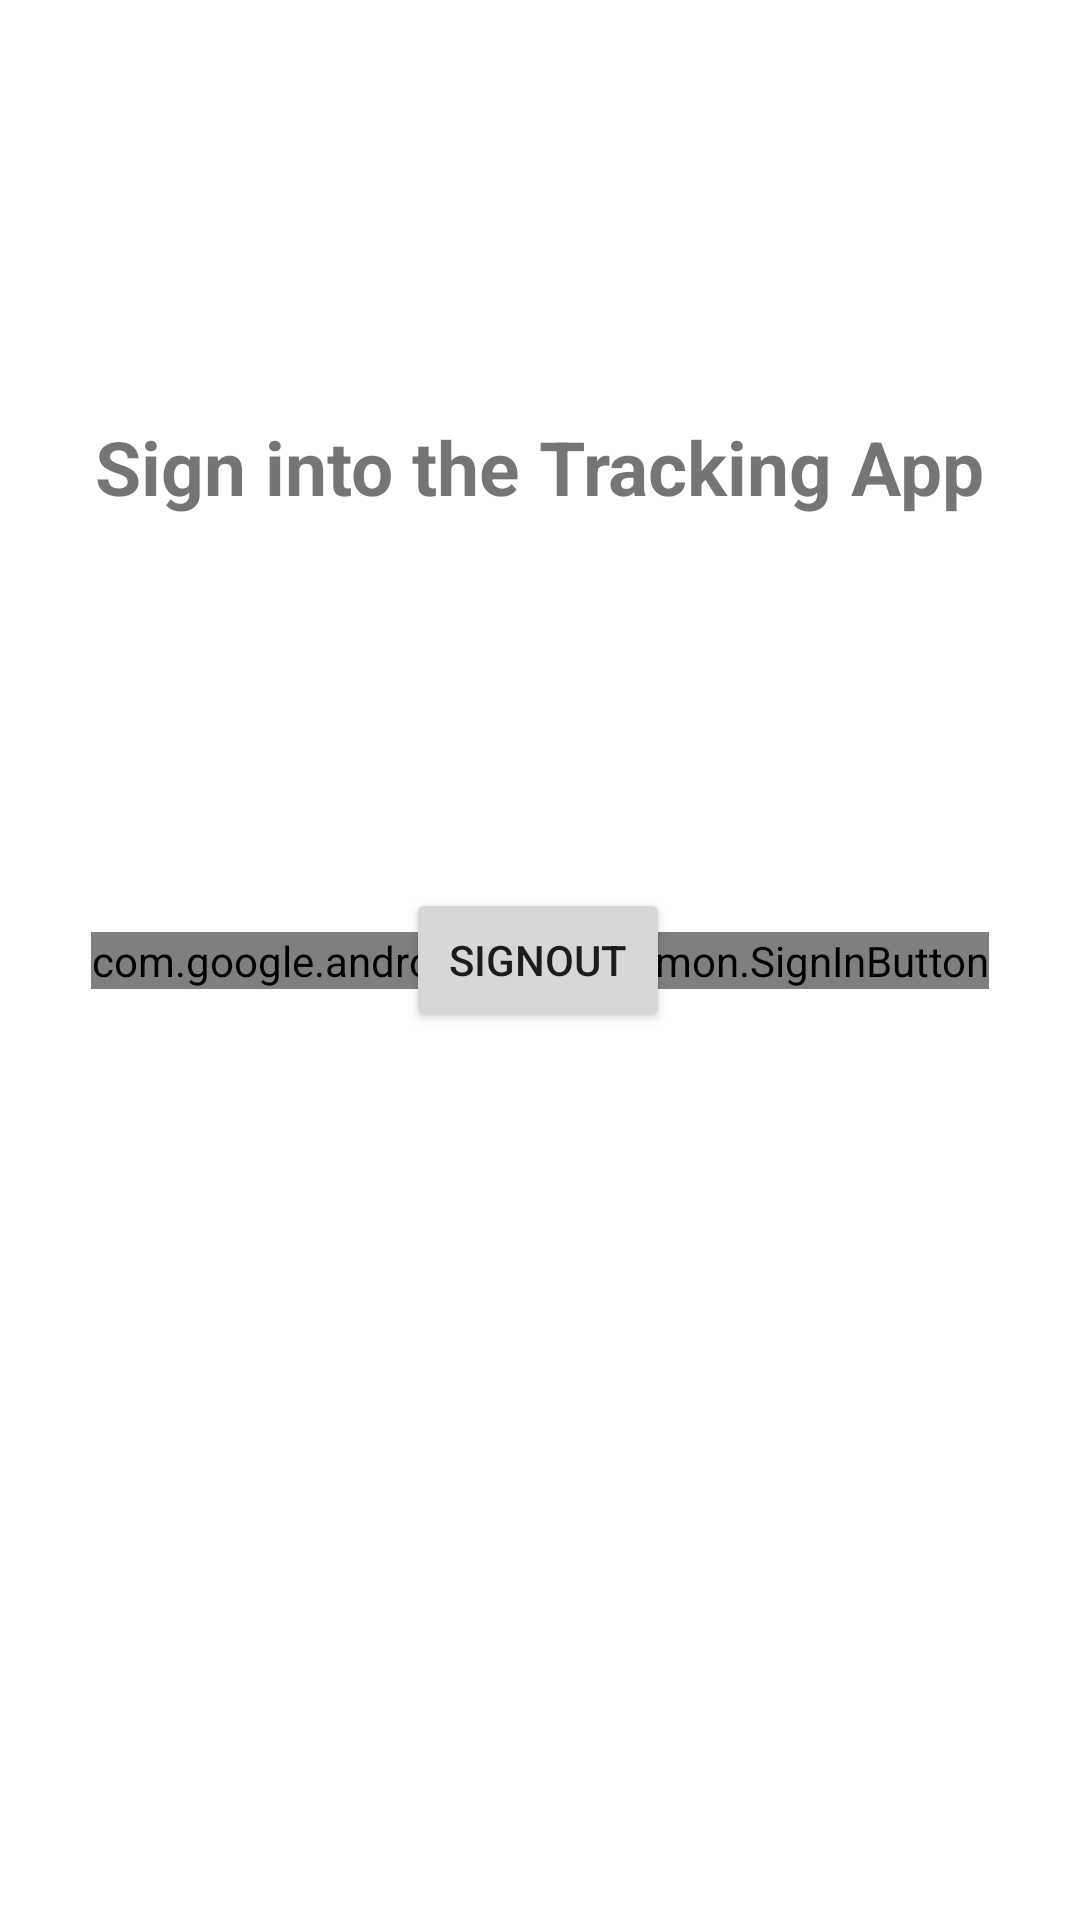

Produce the Android XML layout that renders to this screen, including the resource entries it uses.
<!-- AndroidManifest.xml: application theme Theme.AndroidStudioProject -->
<!-- res/layout/fragment_login.xml -->
<?xml version="1.0" encoding="utf-8"?>
<androidx.constraintlayout.widget.ConstraintLayout xmlns:android="http://schemas.android.com/apk/res/android"
    xmlns:app="http://schemas.android.com/apk/res-auto"
    xmlns:tools="http://schemas.android.com/tools"
    android:layout_width="match_parent"
    android:layout_height="match_parent"
    tools:context=".ui.main.LoginFragment">

    <Button
        android:id="@+id/signOutButton"
        android:layout_width="wrap_content"
        android:layout_height="wrap_content"
        android:text="signOut"
        app:layout_constraintBottom_toBottomOf="parent"
        app:layout_constraintEnd_toEndOf="parent"
        app:layout_constraintHorizontal_bias="0.498"
        app:layout_constraintStart_toStartOf="parent"
        app:layout_constraintTop_toTopOf="parent" />

    <TextView
        android:id="@+id/textView"
        android:layout_width="wrap_content"
        android:layout_height="wrap_content"
        android:text="Sign into the Tracking App"
        android:textSize="25sp"
        android:textStyle="bold"
        app:layout_constraintBottom_toTopOf="@+id/signInButton"
        app:layout_constraintEnd_toEndOf="parent"
        app:layout_constraintStart_toStartOf="parent"
        app:layout_constraintTop_toTopOf="parent" />

    <com.google.android.gms.common.SignInButton
        android:id="@+id/signInButton"
        android:layout_width="wrap_content"
        android:layout_height="wrap_content"
        app:layout_constraintBottom_toBottomOf="parent"
        app:layout_constraintEnd_toEndOf="parent"
        app:layout_constraintHorizontal_bias="0.5"
        app:layout_constraintStart_toStartOf="parent"
        app:layout_constraintTop_toTopOf="parent">

    </com.google.android.gms.common.SignInButton>

</androidx.constraintlayout.widget.ConstraintLayout>
<!-- resources referenced by this layout -->
<resources>
  <style name="Theme.AndroidStudioProject" parent="Theme.MaterialComponents.DayNight.NoActionBar">
          
          <item name="colorPrimary">@color/purple_200</item>
          <item name="colorPrimaryVariant">@color/purple_700</item>
          <item name="colorOnPrimary">@color/black</item>
          
          <item name="colorSecondary">@color/teal_200</item>
          <item name="colorSecondaryVariant">@color/teal_200</item>
          <item name="colorOnSecondary">@color/black</item>
          
          <item name="android:statusBarColor">?attr/colorPrimaryVariant</item>
          
      </style>
  <!-- not gathered from this repository: default colours our renderer supplied (Android Studio template values) -->
  <color name="purple_200">#FFBB86FC</color>
  <color name="purple_700">#FF3700B3</color>
  <color name="teal_200">#FF03DAC5</color>
  <color name="black">#FF000000</color>
</resources>
